Run: headless pygame with SDL's dummy video driver; simulated clock (each Clock.tick advances the game by its frame time, no real sleeping); random seed 0; keys injected as events and as key.get_pressed() state; no mouse input.
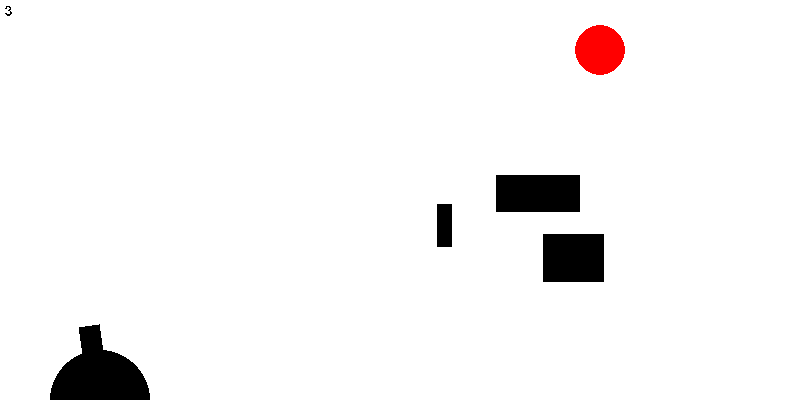
Frame 1 of 4 · flips 1–60 · no input
Frame 2 of 4 · flips 61–180 · tapped SPACE, RETURN · held RIGHT (→), D · screen unchanged from frame 1, image omitted
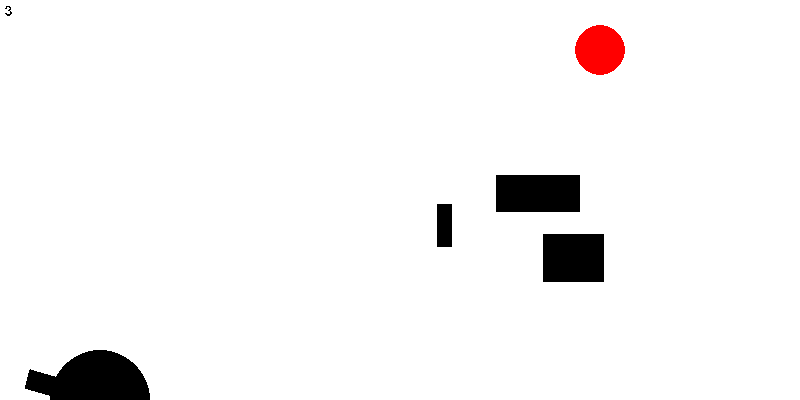
Frame 3 of 4 · flips 181–300 · held DOWN (↓), S
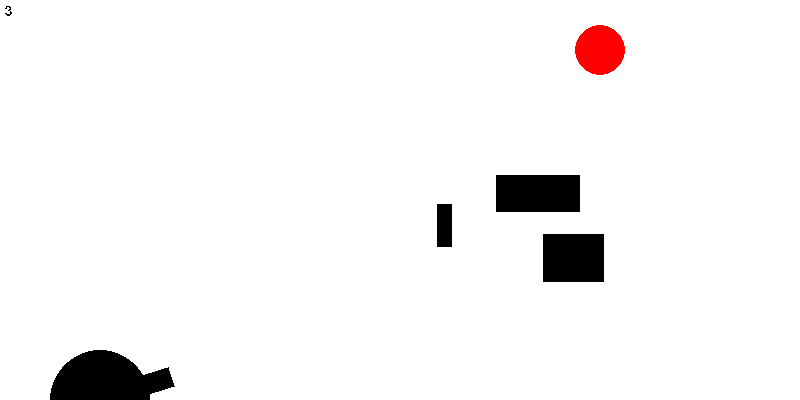
Frame 4 of 4 · flips 301–420 · held LEFT (←), A, UP (↑), W

The pygame program that drew these frames:

import pygame
from pygame.locals import *
from enum import Enum
import math
import random

BLACK = pygame.Color("black")
WHITE = pygame.Color("white")
RED = pygame.Color("red")

class State(Enum):
    PENDING = -1
    FIRE = 0
    HIT = 1
    MISS = 2

class Ball():
    def __init__(self, location, direction, radius=10, initial_velocity=0.0, mass=1.0, elasticity=0.5):
        self.location = location
        self.direction = direction
        self.radius = radius
        self.initial_velocity = initial_velocity
        self.mass = mass
        self.elasticity = elasticity
        self.state = State.PENDING

    def draw(self, surface, colour=BLACK):
        pygame.draw.circle(surface, colour, self.location, self.radius, 0)

class Gun():
    def __init__(self, center, rotation, size_x, size_y):
        self.center = center
        self.points = [((center[0] - size_x), (center[1] + size_y)),
                       ((center[0] + size_x), (center[1] + size_y)),
                       ((center[0] + size_x), (center[1] + 3 * size_y)),
                       ((center[0] - size_x), (center[1] + 3 * size_y))]
        self.rotation = 0
        self.rotate(rotation)

    def getPoints(self):
        return self.points

    def getRotation(self):
        return self.rotation

    def rotate(self, angle):
        ox, oy = self.center # Origin
        new_points = []
        self.rotation += angle
        if self.rotation <= 1.85 or self.rotation >= 4.40:
            self.rotation -= angle
            return
        for point in self.points:
            px, py = point
            qx = ox + math.cos(angle) * (px - ox) - math.sin(angle) * (py - oy)
            qy = oy + math.sin(angle) * (px - ox) + math.cos(angle) * (py - oy)
            new_points.append((qx, qy))
        self.points = new_points


class Cannon():
    def __init__(self, radius, location, gun_rotation=3, number_of_balls=3, ball_radius=20):
        self.radius = radius
        self.location = location
        self.gun_rotation = gun_rotation
        self.gun = Gun(self.location, self.gun_rotation, ball_radius // 2, self.radius // 2)
        self.balls = [Ball(location=self.location, direction=self.gun_rotation, radius=ball_radius)
                      for i in range(number_of_balls)]

    def draw(self, surface, colour=BLACK):
        pygame.draw.circle(surface, colour, self.location, self.radius, 0) # Base
        pygame.draw.polygon(surface, colour, self.gun.getPoints(), 0)  # Gun


class Obstacle():
    def __init__(self, location, size):
        self.location = location
        self.size = size
        self.rect = Rect(self.location[0] - (self.size[0] // 2), self.location[1] - (self.size[1] // 2), self.size[0], self.size[1])

    def getSize(self):
        return self.size
    
    def setSize(self, size):
        self.size = size
        self.rect = Rect(self.location[0] - (self.size[0] // 2), self.location[1] - (self.size[1] // 2), self.size[0], self.size[1])

    def draw(self, surface, colour=BLACK):
        pygame.draw.rect(surface, colour, self.rect, 0)

    def setLocation(self, location):
        self.location = location
        self.rect = Rect(self.location[0] - (self.size[0] // 2), self.location[1] - (self.size[1] // 2), self.size[0], self.size[1])

class Target():
    def __init__(self, location):
        self.location = location

    def draw(self, surface, colour=RED):
        pygame.draw.circle(surface, colour, self.location, 25, 0)

class World():
    def __init__(self, size=(800, 400), gravity=9.8, wind_force=0.0, wind_direction=None, number_of_obstacles=3):
        self.size = size
        self.gravity = gravity
        self.wind_force = wind_force
        self.wind_direction = wind_direction
        self.cannon = Cannon(radius=50, location=(100, 400))
        self.target = Target(location=(600, 50))
        self.obstacles = [Obstacle(location=(0, 0), size=(50, 10))
                          for i in range(number_of_obstacles)]

    def getSize(self):
        return self.size

# Initialize

pygame.init()
pygame.display.set_caption("Ballistics")

world = World()
for obstacle in world.obstacles:
    x = random.randint(obstacle.getSize()[0], (world.getSize()[0] - obstacle.getSize()[0]))
    y = random.randint(obstacle.getSize()[1], (world.getSize()[1] - obstacle.getSize()[1]))
    size_x = random.randint(10, 100)
    size_y = random.randint(10, 100)
    obstacle.setLocation((x, y))
    obstacle.setSize((size_x, size_y))

screen = pygame.display.set_mode(world.size)
clock = pygame.time.Clock()
FPS = 60
direction = 0
font = pygame.font.SysFont('Arial', 20)
balls = font.render('3', False, (0, 0, 0))

def refresh():
    screen.fill(WHITE)
    world.cannon.draw(screen)
    world.target.draw(screen)
    for obstacle in world.obstacles:
        obstacle.draw(screen)
    for ball in world.cannon.balls:
        ball.draw(screen)


while True:
    clock.tick(FPS)

    for event in pygame.event.get():
        if event.type == pygame.QUIT:
            quit()
        elif event.type == pygame.KEYDOWN:
            if event.key == pygame.K_LEFT:
                direction = -1
            elif event.key == pygame.K_RIGHT:
                direction = 1
            elif event.key == pygame.K_UP:
                if world.cannon.gun.getRotation() >= 3.2:
                    direction = -1
                else:
                    direction = 1
            elif event.key == pygame.K_DOWN:
                if world.cannon.gun.getRotation() >= 3.2:
                    direction = 1
                else:
                    direction = -1
        elif event.type == pygame.KEYUP:
            direction = 0
    
    if direction != 0:
        world.cannon.gun.rotate(direction * 0.05)
    

    # checkCollision()
    refresh()
    screen.blit(balls, (5, 5))
    pygame.display.update()
